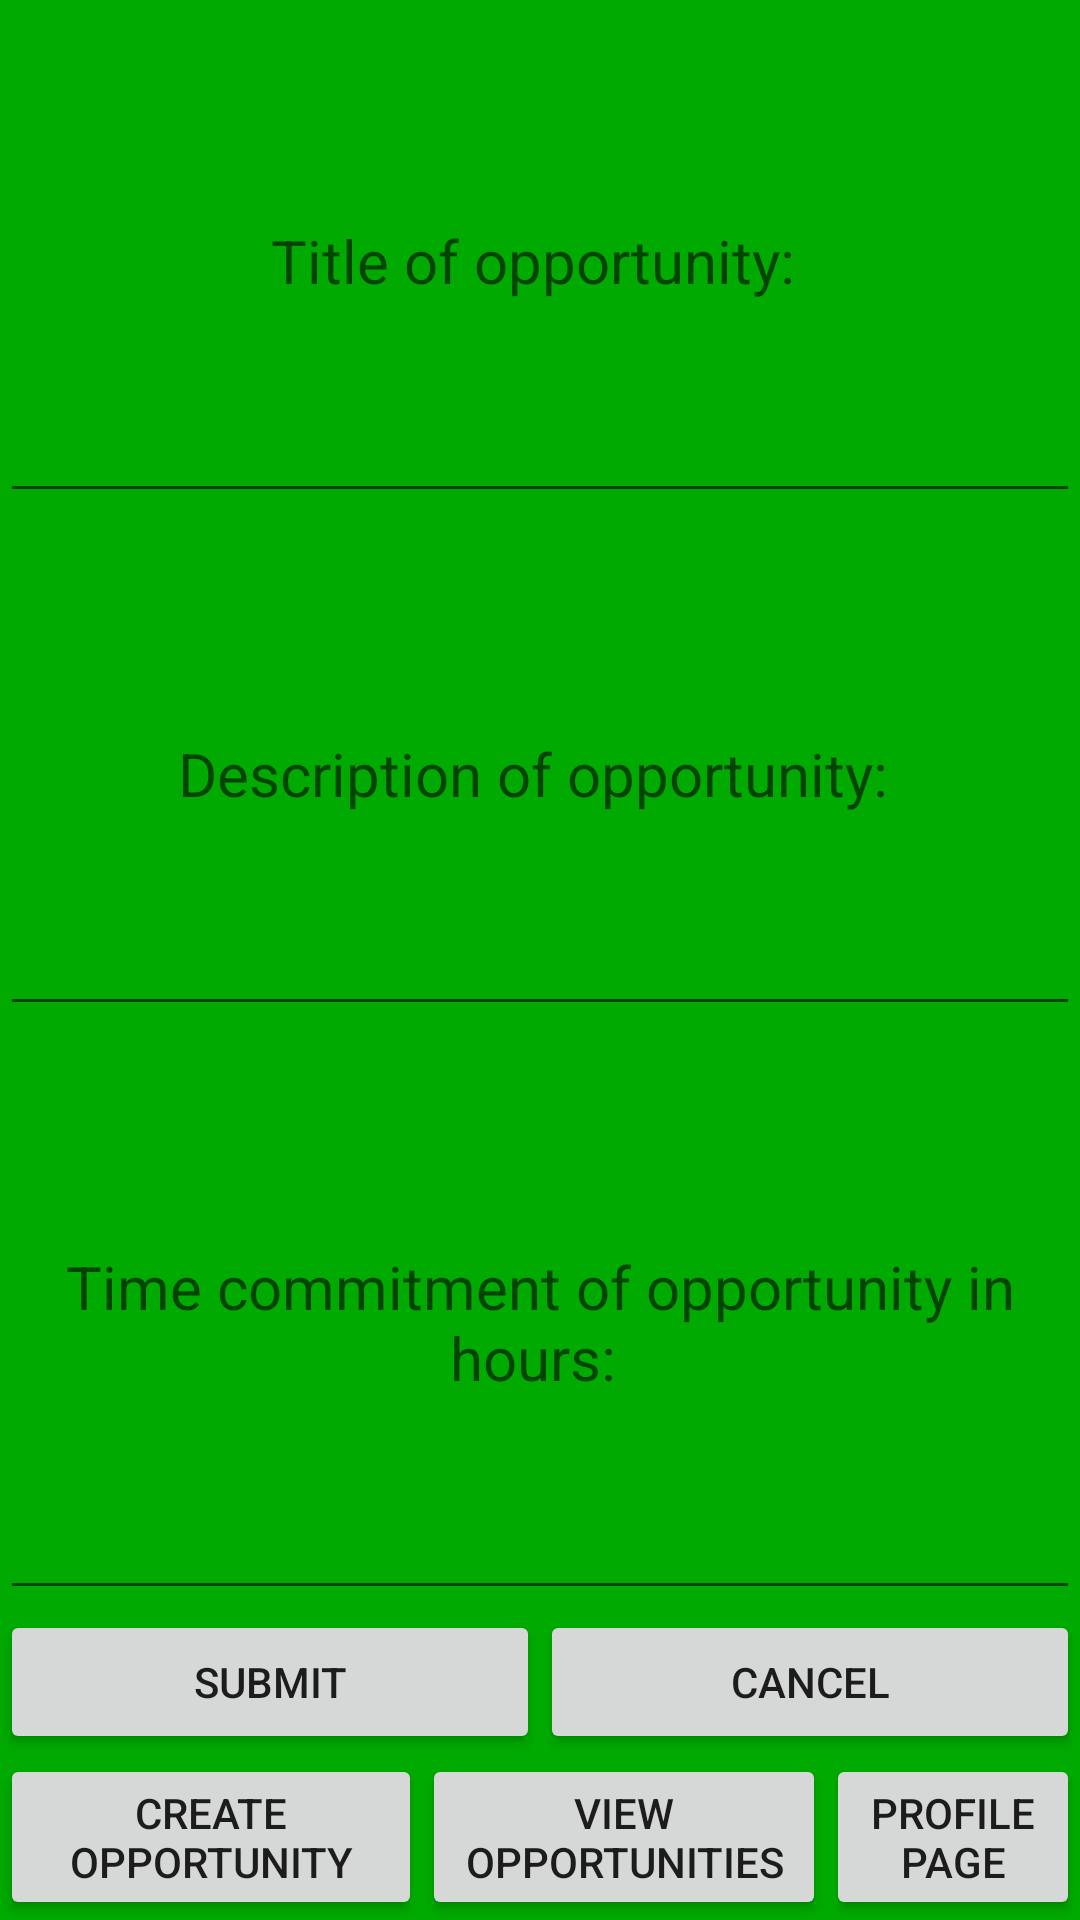

Reconstruct the res/layout file that produces this screen, plus the resources it refers to.
<!-- AndroidManifest.xml: application theme Theme.CommunityServiceTracker -->
<!-- res/layout/activity_create_opportunity.xml -->
<?xml version="1.0" encoding="utf-8"?>
<androidx.constraintlayout.widget.ConstraintLayout
    xmlns:android="http://schemas.android.com/apk/res/android"
    android:layout_width="match_parent"
    android:layout_height="match_parent"
    xmlns:app="http://schemas.android.com/apk/res-auto"
    android:background="#00aa00"
    >

    

    
    <LinearLayout
        android:id="@+id/infoOpportunityLayout"
        android:layout_width="match_parent"
        android:layout_height="0dp"
        app:layout_constraintTop_toTopOf="parent"
        app:layout_constraintBottom_toTopOf="@+id/SubmitAndCancelLayout"
        android:orientation="vertical"
        android:textAlignment="center">

        
        <EditText
            android:id="@+id/titleOpp"
            android:layout_width="match_parent"
            android:layout_height="wrap_content"
            android:gravity="center"
            android:layout_centerInParent="true"
            android:textAlignment="center"
            android:hint="Title of opportunity: "
            android:textSize="20dp"
            android:layout_weight="1"
            ></EditText>

        
        <EditText
            android:id="@+id/descOpp"
            android:layout_width="match_parent"
            android:layout_height="wrap_content"
            android:gravity="center"
            android:layout_centerInParent="true"
            android:textAlignment="center"
            android:textSize="20dp"
            android:hint="Description of opportunity: "
            android:layout_weight="1"
            ></EditText>

        
        <EditText
            android:id="@+id/hoursOpp"
            android:layout_width="match_parent"
            android:layout_height="wrap_content"
            android:gravity="center"
            android:layout_centerInParent="true"
            android:textAlignment="center"
            android:textSize="20dp"
            android:hint="Time commitment of opportunity in hours: "
            android:layout_weight="1"
            ></EditText>

    </LinearLayout>

    
    <LinearLayout
        android:id="@+id/SubmitAndCancelLayout"
        android:layout_width="match_parent"
        android:layout_height="wrap_content"
        android:orientation="horizontal"
        app:layout_constraintBottom_toTopOf="@id/buttonsLayout"
        app:layout_constraintEnd_toEndOf="parent"
        app:layout_constraintStart_toStartOf="parent"
        android:background="#00aa00">

        
        <Button
            android:id="@+id/submitButton"
            android:layout_width="wrap_content"
            android:layout_height="match_parent"
            app:layout_constraintStart_toStartOf="parent"
            android:layout_weight="1"
            android:text="Submit"/>

        
        <Button
            android:id="@+id/cancelButton"
            android:layout_width="wrap_content"
            android:layout_height="match_parent"
            app:layout_constraintEnd_toEndOf="parent"
            android:layout_weight="1"
            android:text="Cancel"/>


    </LinearLayout>



    
    <LinearLayout
        android:id="@+id/buttonsLayout"
        android:layout_width="wrap_content"
        android:layout_height="wrap_content"
        android:orientation="horizontal"
        app:layout_constraintBottom_toBottomOf="parent"
        app:layout_constraintEnd_toEndOf="parent"
        app:layout_constraintStart_toStartOf="parent"
        android:background="#00aa00"
        >

        
        <Button
            android:id="@+id/createOpp"
            android:layout_width="wrap_content"
            android:layout_height="match_parent"
            android:layout_weight="1"
            android:text="Create Opportunity" />

        

        
        <Button
            android:id="@+id/viewOpps"
            android:layout_width="wrap_content"
            android:layout_height="match_parent"
            android:layout_weight="1"
            android:text="View Opportunities" />

        <Button
            android:id="@+id/profilePage"
            android:layout_width="wrap_content"
            android:layout_height="match_parent"
            android:layout_weight="1"
            android:text="Profile Page" />


    </LinearLayout>



</androidx.constraintlayout.widget.ConstraintLayout>
<!-- resources referenced by this layout -->
<resources>
  <style name="Theme.CommunityServiceTracker" parent="Theme.MaterialComponents.DayNight.DarkActionBar">
          
          <item name="colorPrimary">@color/purple_500</item>
          <item name="colorPrimaryVariant">@color/purple_700</item>
          <item name="colorOnPrimary">@color/white</item>
          
          <item name="colorSecondary">@color/teal_200</item>
          <item name="colorSecondaryVariant">@color/teal_700</item>
          <item name="colorOnSecondary">@color/black</item>
          
          <item name="android:statusBarColor" tools:targetApi="l">?attr/colorPrimaryVariant</item>
          
      </style>
  <!-- not gathered from this repository: default colours our renderer supplied (Android Studio template values) -->
  <color name="purple_500">#FF6200EE</color>
  <color name="purple_700">#FF3700B3</color>
  <color name="teal_200">#FF03DAC5</color>
  <color name="teal_700">#FF018786</color>
  <color name="black">#FF000000</color>
  <color name="white">#FFFFFFFF</color>
</resources>
